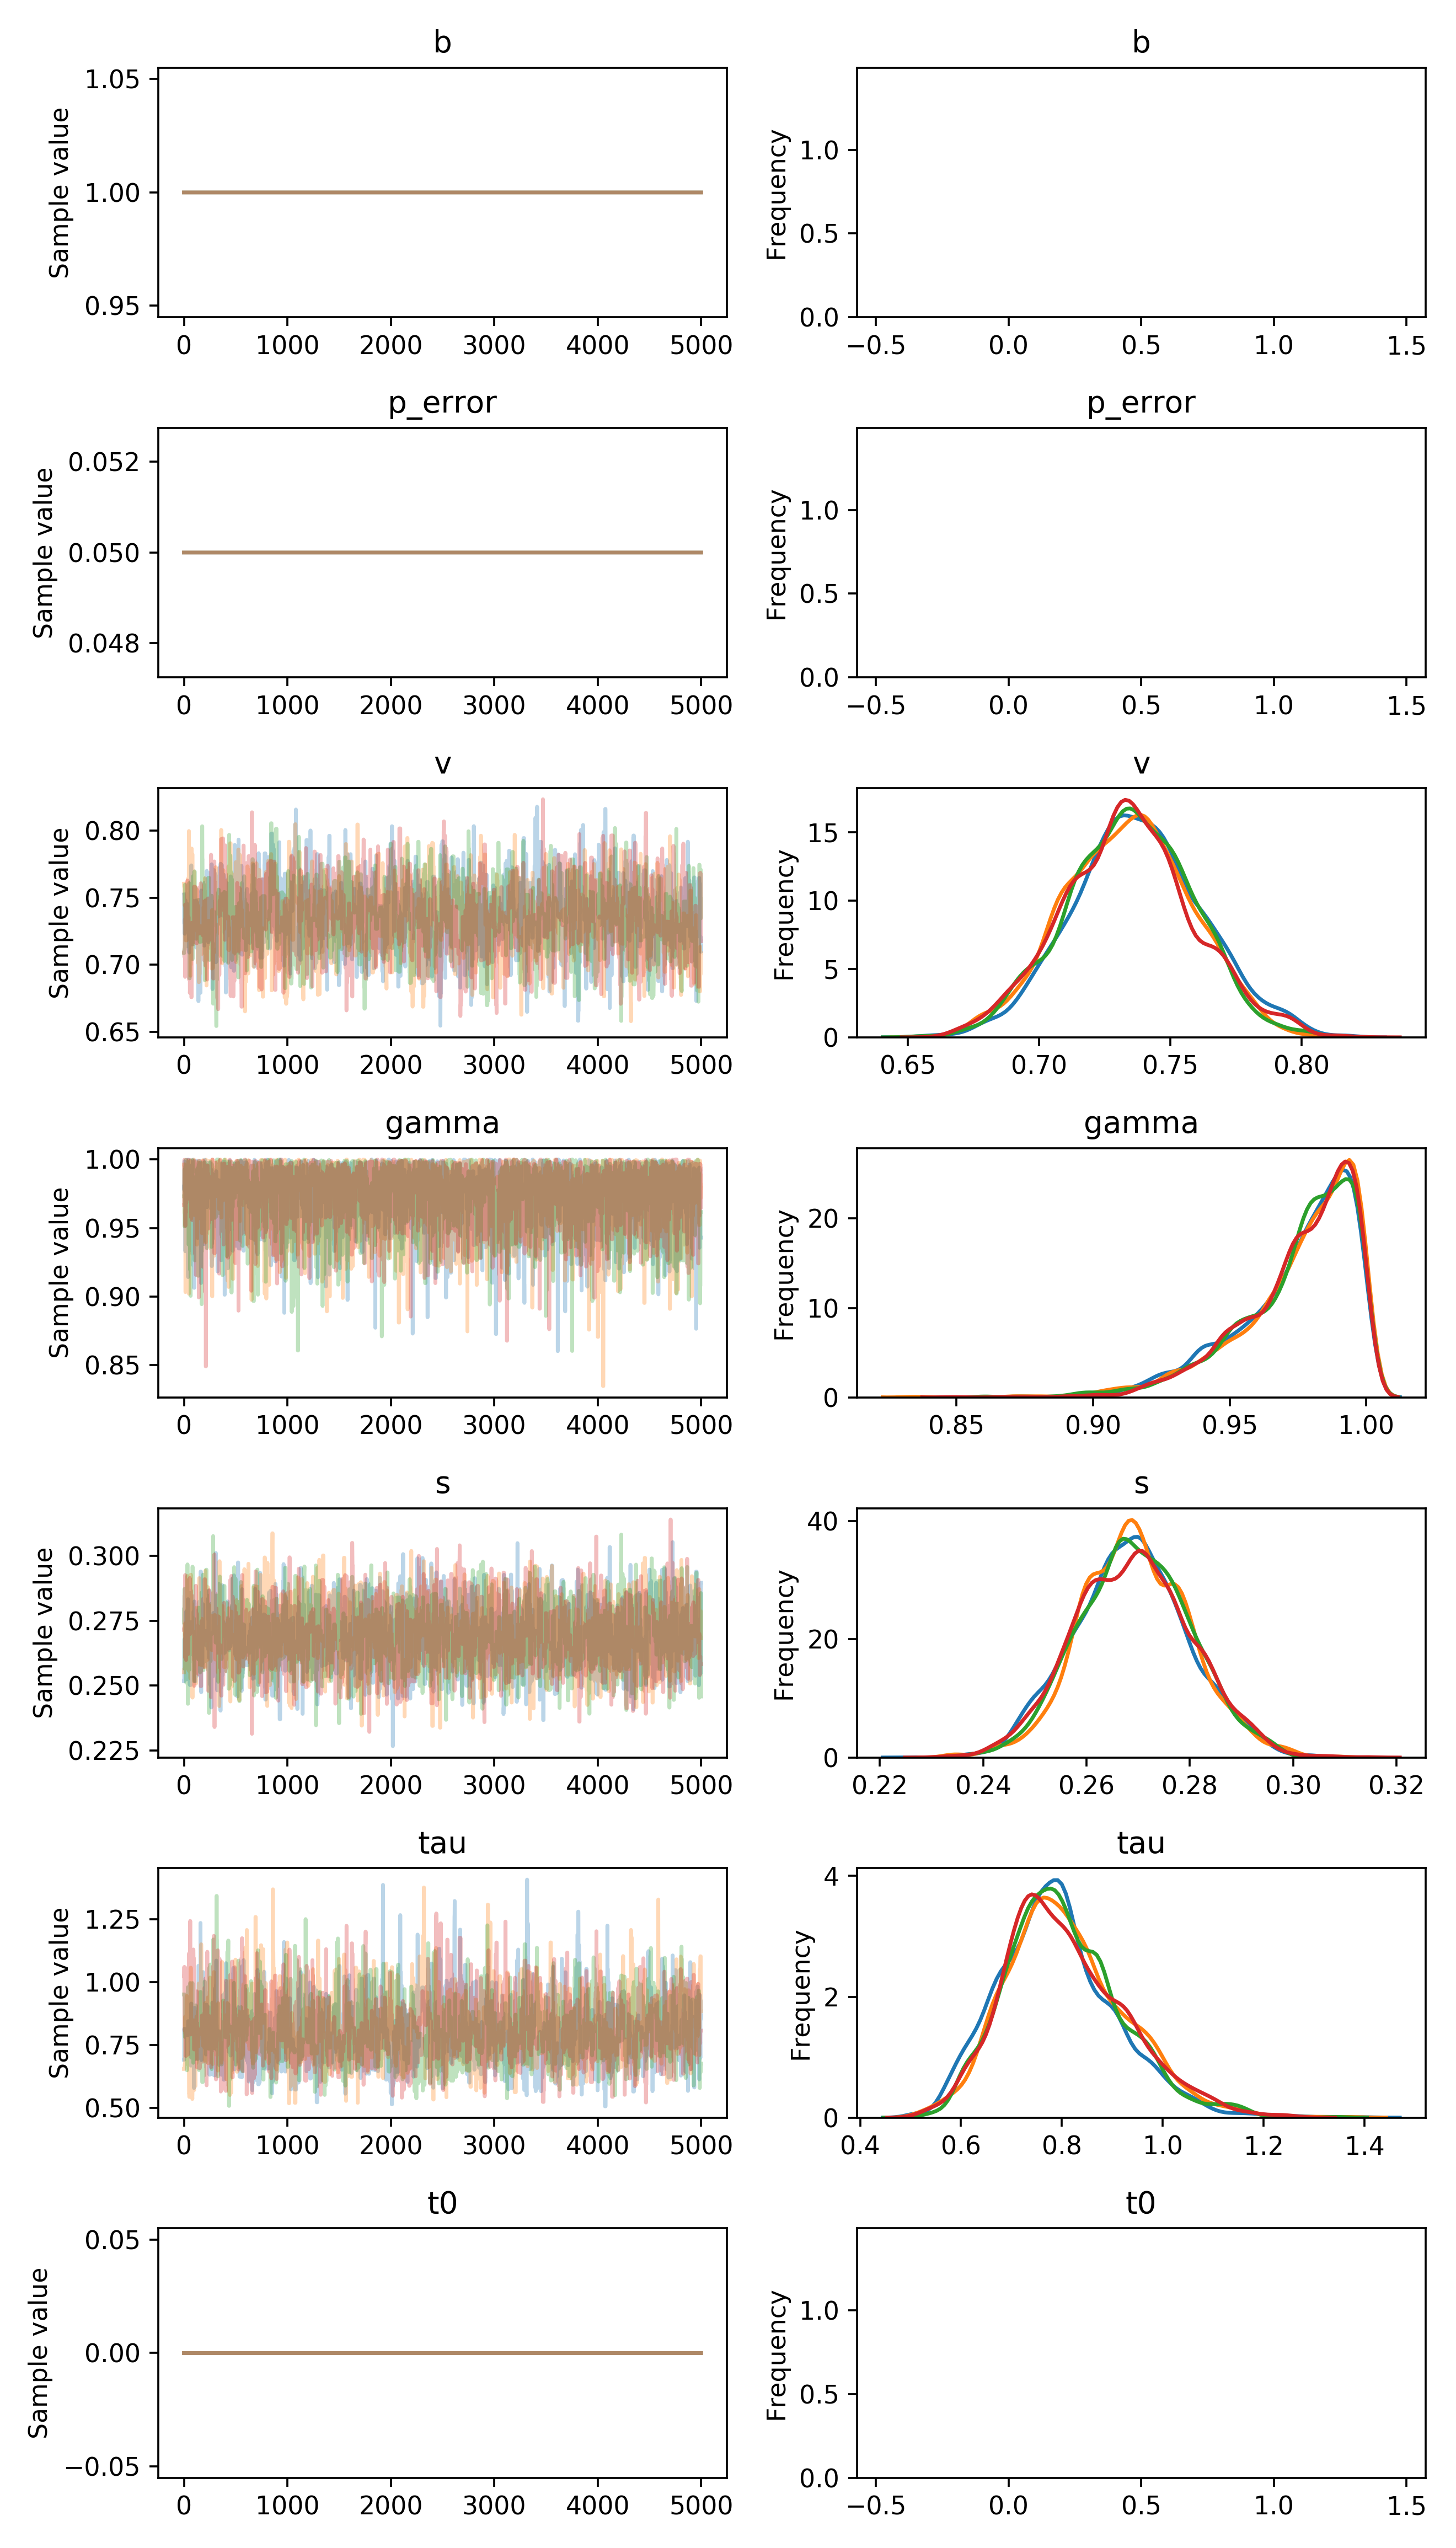

Source data for this figure (header and first rows):
, b, p_error, v__0_0, gamma__0_0, s__0_0, tau__0_0, t0__0_0
0, 1.0, 0.05, 0.7524, 0.9803, 0.2516, 0.692, 0.0
1, 1.0, 0.05, 0.7516, 0.9803, 0.2516, 0.692, 0.0
2, 1.0, 0.05, 0.7435, 0.9776, 0.2516, 0.692, 0.0
3, 1.0, 0.05, 0.7306, 0.9776, 0.2516, 0.815, 0.0
4, 1.0, 0.05, 0.7306, 0.9986, 0.2678, 0.7916, 0.0
5, 1.0, 0.05, 0.7488, 0.9945, 0.2678, 0.7916, 0.0
6, 1.0, 0.05, 0.7488, 0.9945, 0.2678, 0.7916, 0.0
7, 1.0, 0.05, 0.7231, 0.9945, 0.2678, 0.7916, 0.0
8, 1.0, 0.05, 0.7231, 0.9945, 0.2678, 0.8125, 0.0
9, 1.0, 0.05, 0.732, 0.9787, 0.2678, 0.8125, 0.0
10, 1.0, 0.05, 0.732, 0.9787, 0.2678, 0.8125, 0.0
11, 1.0, 0.05, 0.732, 0.9787, 0.2678, 0.8125, 0.0
12, 1.0, 0.05, 0.732, 0.9787, 0.2556, 0.8125, 0.0
13, 1.0, 0.05, 0.732, 0.933, 0.2556, 0.8125, 0.0
14, 1.0, 0.05, 0.732, 0.9632, 0.2699, 0.8125, 0.0
15, 1.0, 0.05, 0.7479, 0.9632, 0.2699, 0.8125, 0.0
16, 1.0, 0.05, 0.7336, 0.9632, 0.2699, 0.8125, 0.0
17, 1.0, 0.05, 0.7336, 0.9843, 0.2699, 0.8125, 0.0
18, 1.0, 0.05, 0.7336, 0.9843, 0.2699, 0.8115, 0.0
19, 1.0, 0.05, 0.7336, 0.9843, 0.2699, 0.7893, 0.0
20, 1.0, 0.05, 0.738, 0.9933, 0.2699, 0.7893, 0.0
21, 1.0, 0.05, 0.738, 0.9933, 0.2699, 0.7893, 0.0
22, 1.0, 0.05, 0.738, 0.9933, 0.2699, 0.7893, 0.0
23, 1.0, 0.05, 0.738, 0.9933, 0.2787, 0.7893, 0.0
24, 1.0, 0.05, 0.738, 0.955, 0.2524, 0.7893, 0.0
25, 1.0, 0.05, 0.738, 0.9959, 0.2607, 0.7893, 0.0
26, 1.0, 0.05, 0.7452, 0.9959, 0.2607, 0.7893, 0.0
27, 1.0, 0.05, 0.7452, 0.9959, 0.2665, 0.7893, 0.0
28, 1.0, 0.05, 0.7452, 0.9503, 0.2665, 0.7893, 0.0
29, 1.0, 0.05, 0.7452, 0.9503, 0.2665, 0.7893, 0.0
30, 1.0, 0.05, 0.7452, 0.9503, 0.2665, 0.7893, 0.0
31, 1.0, 0.05, 0.7452, 0.9503, 0.2579, 0.7893, 0.0
32, 1.0, 0.05, 0.7452, 0.9503, 0.2579, 0.7893, 0.0
33, 1.0, 0.05, 0.7452, 0.9772, 0.2772, 0.7893, 0.0
34, 1.0, 0.05, 0.7266, 0.9772, 0.2649, 0.7893, 0.0
35, 1.0, 0.05, 0.7266, 0.9772, 0.2649, 0.8166, 0.0
36, 1.0, 0.05, 0.7314, 0.9772, 0.2649, 0.8166, 0.0
37, 1.0, 0.05, 0.7314, 0.9772, 0.2649, 0.8166, 0.0
38, 1.0, 0.05, 0.7314, 0.9561, 0.2674, 0.8166, 0.0
39, 1.0, 0.05, 0.7314, 0.9343, 0.2833, 0.8166, 0.0
40, 1.0, 0.05, 0.7314, 0.9142, 0.2833, 0.8452, 0.0
41, 1.0, 0.05, 0.7314, 0.9988, 0.259, 0.8452, 0.0
42, 1.0, 0.05, 0.7314, 0.9999, 0.259, 0.8452, 0.0
43, 1.0, 0.05, 0.7285, 0.9895, 0.259, 0.8065, 0.0
44, 1.0, 0.05, 0.7285, 0.9843, 0.259, 0.8065, 0.0
45, 1.0, 0.05, 0.7285, 0.9843, 0.259, 0.8058, 0.0
46, 1.0, 0.05, 0.7285, 0.985, 0.2672, 0.8058, 0.0
47, 1.0, 0.05, 0.7285, 0.9927, 0.2672, 0.8132, 0.0
48, 1.0, 0.05, 0.7285, 0.9866, 0.2672, 0.8132, 0.0
49, 1.0, 0.05, 0.716, 0.9866, 0.2672, 0.8132, 0.0
50, 1.0, 0.05, 0.709, 0.9866, 0.2672, 0.8132, 0.0
51, 1.0, 0.05, 0.7284, 0.9958, 0.2668, 0.8132, 0.0
52, 1.0, 0.05, 0.7284, 0.9958, 0.2668, 0.8132, 0.0
53, 1.0, 0.05, 0.7284, 0.9934, 0.2668, 0.8132, 0.0
54, 1.0, 0.05, 0.7284, 0.9934, 0.2505, 0.8132, 0.0
55, 1.0, 0.05, 0.7284, 0.9341, 0.2505, 0.8132, 0.0
56, 1.0, 0.05, 0.7213, 0.9341, 0.2505, 0.8132, 0.0
57, 1.0, 0.05, 0.7213, 0.9341, 0.2505, 0.8132, 0.0
58, 1.0, 0.05, 0.7213, 0.9341, 0.2505, 0.8132, 0.0
59, 1.0, 0.05, 0.7213, 0.9341, 0.2505, 0.8132, 0.0
... 19,940 more rows
